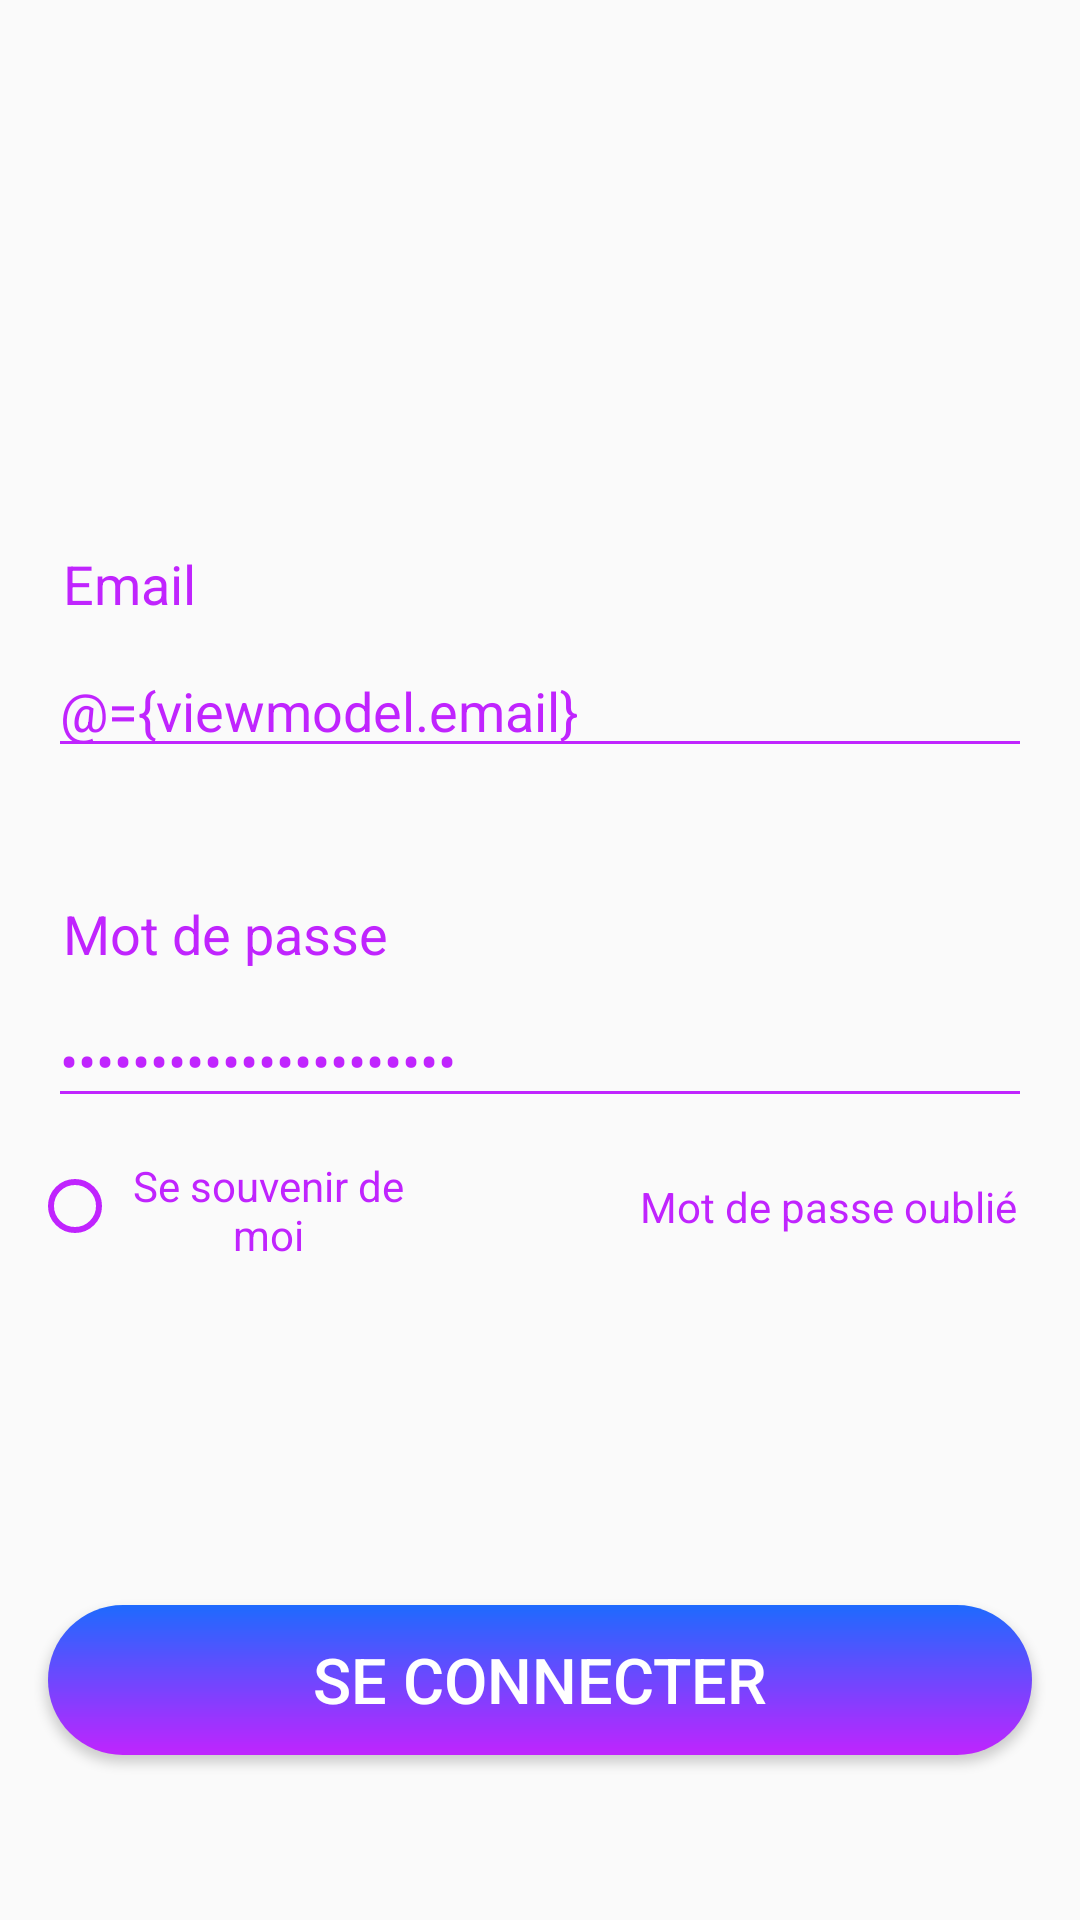

Write the Android layout XML for this screen, with the resource values it uses.
<!-- AndroidManifest.xml: application theme Theme.AppCompat.Light.NoActionBar -->
<!-- res/layout/activity_sign_in.xml -->
<?xml version="1.0" encoding="utf-8"?>
<layout xmlns:android="http://schemas.android.com/apk/res/android"
    xmlns:app="http://schemas.android.com/apk/res-auto"
    xmlns:tools="http://schemas.android.com/tools">

    <data>
        <variable name="viewmodel" type="com.mgl7130.curve.pages.auth.viewmodels.SignInViewModel"/>
    </data>

    <android.support.constraint.ConstraintLayout
        android:layout_width="match_parent"
        android:layout_height="match_parent"
        tools:context=".pages.auth.views.SignUpActivity"
        tools:layout_editor_absoluteY="25dp">

        <Button
            android:id="@+id/button_sign_in"
            android:layout_width="0dp"
            android:layout_height="50dp"
            android:layout_marginStart="16dp"
            android:layout_marginTop="8dp"
            android:layout_marginEnd="16dp"
            android:layout_marginBottom="8dp"
            android:background="@drawable/sign_in_button"
            android:text="@string/sign_in"
            android:textColor="@android:color/white"
            android:textSize="21sp"
            android:onClick="@{(v) -> viewmodel.login(v)}"
            app:layout_constraintBottom_toBottomOf="parent"
            app:layout_constraintEnd_toEndOf="parent"
            app:layout_constraintStart_toStartOf="parent"
            app:layout_constraintTop_toTopOf="@+id/guideline_75pct" />

        <ImageView
            android:id="@+id/imageView_curve_logo"
            android:layout_width="0dp"
            android:layout_height="0dp"
            android:layout_marginStart="130dp"
            android:layout_marginTop="16dp"
            android:layout_marginEnd="130dp"
            android:layout_marginBottom="16dp"
            android:contentDescription="@string/curve_logo"
            app:layout_constraintBottom_toTopOf="@+id/guideline_25pct"
            app:layout_constraintDimensionRatio="1:1"
            app:layout_constraintEnd_toEndOf="parent"
            app:layout_constraintStart_toStartOf="parent"
            app:layout_constraintTop_toTopOf="parent"
            app:srcCompat="@drawable/curve_logo" />


        <EditText
            android:id="@+id/editText_password"
            android:layout_width="0dp"
            android:layout_height="wrap_content"
            android:layout_marginStart="@dimen/left_margin"
            android:layout_marginEnd="@dimen/right_margin"
            android:backgroundTint="@color/color_purple"
            android:ems="10"
            android:text="@={viewmodel.password}"
            android:inputType="textPassword"
            android:singleLine="false"
            android:textColor="@color/color_purple"
            app:layout_constraintBottom_toTopOf="@+id/guideline_62_5pct"
            app:layout_constraintEnd_toEndOf="parent"
            app:layout_constraintStart_toStartOf="parent"
            app:layout_constraintTop_toTopOf="@+id/guideline_62_5pct" />

        <EditText
            android:id="@+id/editText_email"
            android:layout_width="0dp"
            android:layout_height="wrap_content"
            android:layout_marginStart="@dimen/left_margin"
            android:layout_marginEnd="@dimen/right_margin"
            android:backgroundTint="@color/color_purple"
            android:ems="10"
            android:text="@={viewmodel.email}"
            android:inputType="textEmailAddress"
            android:textColor="@color/color_purple"
            app:layout_constraintBottom_toTopOf="@+id/guideline_40pct"
            app:layout_constraintEnd_toEndOf="parent"
            app:layout_constraintStart_toStartOf="parent" />

        <TextView
            android:id="@+id/textView2"
            android:layout_width="wrap_content"
            android:layout_height="wrap_content"
            android:layout_marginStart="@dimen/label_margin"
            android:layout_marginBottom="8dp"
            android:text="@string/email"
            android:textColor="@color/color_purple"
            android:textSize="18sp"
            app:layout_constraintBottom_toTopOf="@+id/editText_email"
            app:layout_constraintStart_toStartOf="parent"
            tools:text="@string/email" />

        <TextView
            android:id="@+id/textView3"
            android:layout_width="wrap_content"
            android:layout_height="wrap_content"
            android:layout_marginStart="@dimen/label_margin"
            android:layout_marginBottom="8dp"
            android:text="@string/password"
            android:textColor="@color/color_purple"
            android:textSize="18sp"
            app:layout_constraintBottom_toTopOf="@+id/editText_password"
            app:layout_constraintStart_toStartOf="parent"
            tools:text="@string/password" />

        <android.support.constraint.Guideline
            android:id="@+id/guideline_25pct"
            android:layout_width="wrap_content"
            android:layout_height="wrap_content"
            android:orientation="horizontal"
            app:layout_constraintGuide_begin="0dp"
            app:layout_constraintGuide_percent=".25" />

        <android.support.constraint.Guideline
            android:id="@+id/guideline_40pct"
            android:layout_width="wrap_content"
            android:layout_height="wrap_content"
            android:orientation="horizontal"
            app:layout_constraintGuide_begin="238dp"
            app:layout_constraintGuide_percent=".4" />

        <android.support.constraint.Guideline
            android:id="@+id/guideline_62_5pct"
            android:layout_width="wrap_content"
            android:layout_height="wrap_content"
            android:orientation="horizontal"
            app:layout_constraintGuide_begin="0dp"
            app:layout_constraintGuide_percent=".55" />

        <android.support.constraint.Guideline
            android:id="@+id/guideline_75pct"
            android:layout_width="wrap_content"
            android:layout_height="wrap_content"
            android:orientation="horizontal"
            app:layout_constraintGuide_begin="0dp"
            app:layout_constraintGuide_percent=".75" />

        <TextView
            android:id="@+id/textView4"
            android:layout_width="wrap_content"
            android:layout_height="wrap_content"
            android:layout_marginTop="20dp"
            android:layout_marginEnd="@dimen/label_margin"
            android:text="@string/forgot_password"
            android:textColor="@color/color_purple"
            android:textSize="14sp"
            app:layout_constraintEnd_toEndOf="parent"
            app:layout_constraintTop_toBottomOf="@+id/editText_password"
            tools:text="@string/forgot_password" />

        <CheckBox
            android:id="@+id/keep_me_logged"
            android:layout_width="129dp"
            android:layout_height="33dp"
            android:layout_marginStart="16dp"
            android:button="@drawable/round_checkbox"
            android:checked="@={viewmodel.rememberMe}"
            android:text="@string/remember_me"
            android:textAlignment="center"
            android:textColor="@color/color_purple"
            app:layout_constraintBottom_toBottomOf="@+id/textView4"
            app:layout_constraintStart_toStartOf="parent"
            app:layout_constraintTop_toTopOf="@+id/textView4" />


    </android.support.constraint.ConstraintLayout>

</layout>
<!-- resources referenced by this layout -->
<resources>
  <color name="color_purple">#c024fe</color>
  <dimen name="label_margin">21dp</dimen>
  <dimen name="left_margin">16dp</dimen>
  <dimen name="right_margin">16dp</dimen>
  <!-- drawable round_checkbox (drawable) -->
  <?xml version="1.0" encoding="utf-8"?>
  <selector xmlns:android="http://schemas.android.com/apk/res/android" >
      <item android:drawable="@drawable/round_ckeckbox_unchecked"
          android:state_checked="false"/>
      <item android:drawable="@drawable/round_checkbox_checked"
          android:state_checked="true"/>
      <item android:drawable="@drawable/round_ckeckbox_unchecked"/>
  </selector>
  <!-- drawable sign_in_button (drawable) -->
  <?xml version="1.0" encoding="utf-8"?>
  <shape xmlns:android="http://schemas.android.com/apk/res/android"
      android:shape="rectangle">
      <gradient
          android:angle="90"
          android:endColor="@color/color_blue"
          android:startColor="@color/color_purple"
          android:type="linear"/>
  
      <corners
          android:radius="25dp"/>
  
  </shape>
  <string name="curve_logo">Logo Curve</string>
  <string name="email">Email</string>
  <string name="forgot_password">Mot de passe oublié</string>
  <string name="password">Mot de passe</string>
  <string name="remember_me">Se souvenir de moi</string>
  <string name="sign_in">Se connecter</string>
  <!-- drawable round_ckeckbox_unchecked (drawable) -->
  <?xml version="1.0" encoding="utf-8"?>
  <layer-list xmlns:android="http://schemas.android.com/apk/res/android">
      
      <item android:height="@dimen/round_checkbox_outer_radius" android:width="@dimen/round_checkbox_outer_radius" android:gravity="center">
          <shape android:shape="oval">
              <stroke android:width="@dimen/round_checkbox_stoke_width" android:color="@color/color_purple"/>
          </shape>
      </item>
  </layer-list>
  <!-- drawable round_checkbox_checked (drawable) -->
  <?xml version="1.0" encoding="utf-8"?>
  <layer-list xmlns:android="http://schemas.android.com/apk/res/android">
  
  <item android:height="@dimen/round_checkbox_outer_radius" android:width="@dimen/round_checkbox_outer_radius" android:gravity="center">
      <shape android:shape="oval">
          <stroke android:width="@dimen/round_checkbox_stoke_width" android:color="@color/color_purple"/>
      </shape>
  </item>
  
  
  
  <item android:height="@dimen/round_checkbox_inner_radius" android:width="@dimen/round_checkbox_inner_radius" android:gravity="center">
      <shape android:shape="oval"  >
          <solid android:color="@color/color_purple"/>
      </shape>
  </item>
  </layer-list>
  <color name="color_blue">#1E6AFE</color>
  <dimen name="round_checkbox_outer_radius">18dp</dimen>
  <dimen name="round_checkbox_stoke_width">2dp</dimen>
  <dimen name="round_checkbox_inner_radius">8dp</dimen>
</resources>
